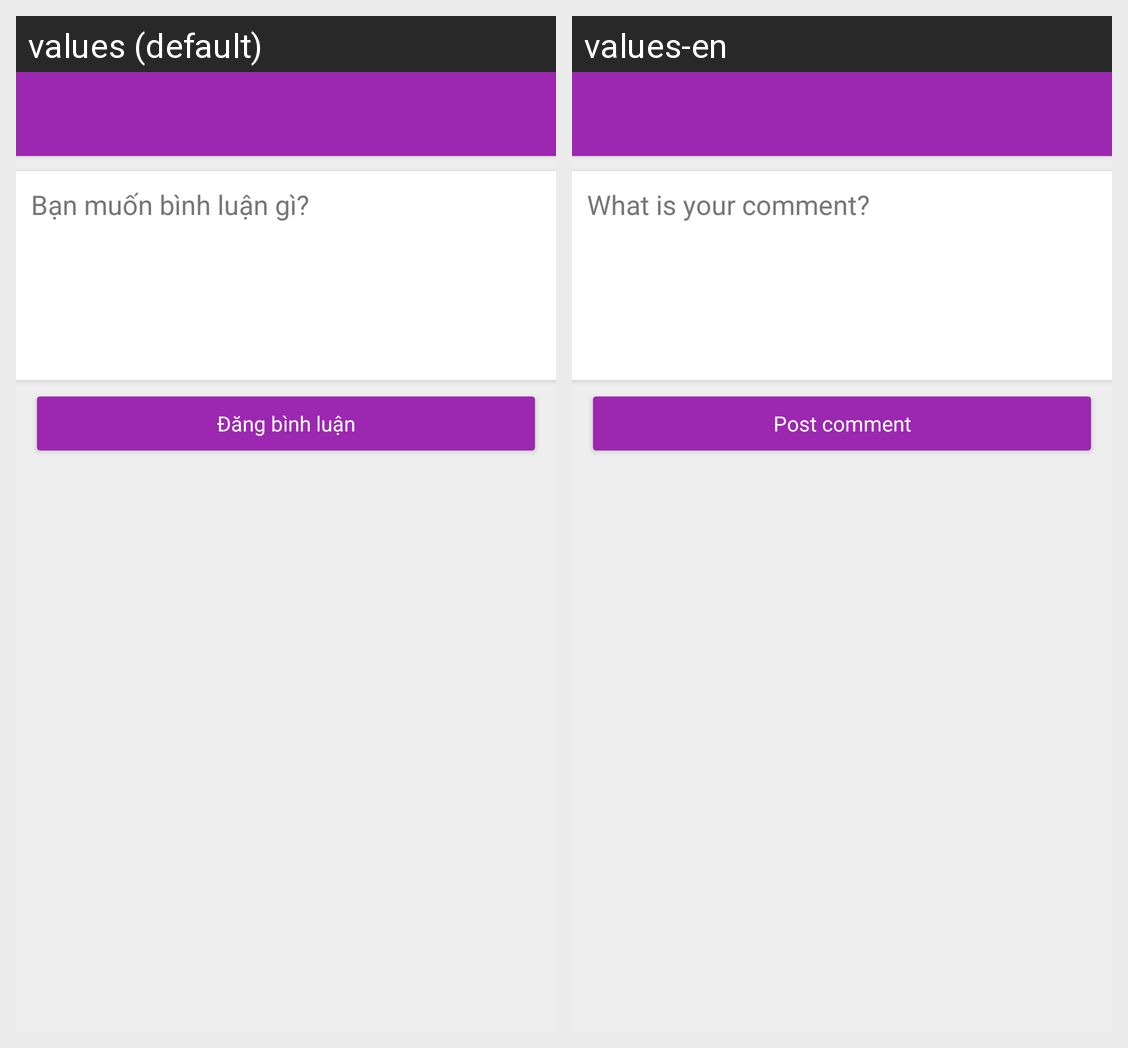

This grid shows one Android layout under two languages. Give, for every string resource on the screen, its name, the default text and each shown locale's text.
Android screen res/layout/activity_comment.xml rendered under 2 locales, left to right: values (default), values-en. Device: Nexus 5 (rendered at 1080×1920; each locale shown at half size, 540×960, under a caption strip naming it); theme minh_AppTheme.
Strings drawn on this screen, with the default value and each locale's value (text and hints the layout hard-codes, and strings that could not be matched under every locale, appear in the picture but are not listed):

commentEditTextHint
  values: Bạn muốn bình luận gì?
  values-en: What is your comment?

commentButtonLabel
  values: Đăng bình luận
  values-en: Post comment
